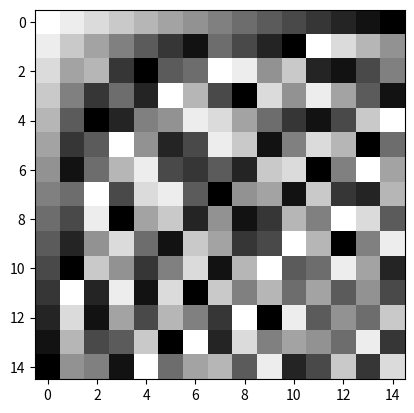

Here is the Python script that generated this plot:
import numpy as np
from matplotlib import pyplot as plt

class GF:
    irreducibles = {
        2: 0b111,
        3: 0b1101,
        4: 0b11001,
        5: 0b100101,
        6: 0b1100001,
        7: 0b11000001,
        8: 0b100011101,
    }

# Constructor
    def __init__(self, e):
        self.e = e

# Num and Poly conversions
    def _num2poly(self, x: int | np.poly1d):
        if type(x) is int or type(x) is np.int_:
            return np.poly1d([int(x) for x in bin(x)[2:]])
        elif type(x) is np.poly1d:
            return x

    def _nums2polys(self, *arg):
        return tuple(self._num2poly(num) for num in arg)

    def _poly2num(self, x: int | np.poly1d):
        if type(x) is int or type(x) is np.int_:
            return x
        elif type(x) is np.poly1d:
            return int("".join([str(int(i % 2)) for i in x.c]), 2)

    def _polys2nums(self, *arg):
        return tuple(self._poly2num(num) for num in arg)

    def _coeff_adjust(self, poly):
        return np.poly1d([x % 2 for x in poly.c])

# Mathematical operations with polynomial returns
    def _polymod(self, x, m):
        x, m = self._nums2polys(x, m)
        return self._coeff_adjust((x/m)[1])

    def _polydiv(self, x, d):
        x, d = self._nums2polys(x, d)
        return self._coeff_adjust((x/d)[0])

    def _polymul(self, x, y):
        x, y, m = self._nums2polys(x, y, self.irreducibles[self.e])
        return self._polymod(x*y, m)

    def _polyinverse(self, x):
        a, b = self._nums2polys(x, self.irreducibles[self.e])
        _, inv, _ = self._eGCD(a, b)
        return inv

    def get_padded_poly(self, length, poly):
        errpoly = self._num2poly(poly).c
        errpoly = np.pad(errpoly, [(length-len(errpoly), 0)])
        return errpoly

    def _eGCD(self, a, b):
        if self._poly2num(a) == 0:
            return b, 0, 1

        gcd, x1, y1 = self._eGCD(self._polymod(b, a), a)

        x = y1 - self._polymul(self._polydiv(b, a), x1)

        return gcd, x, x1

# Mathematical operations with integer representation returns
    def _mod(self, x, m):
        return self._poly2num(self._polymod(x, m))

    def _div(self, x, d):
        return self._poly2num(self._polydiv(x, d))

    def _mul(self, x, y):
        return self._poly2num(self._polymul(x, y))

    def _inverse(self, x):
        return self._poly2num(self._polyinverse(x))

# Functions for gaussian algorithm
    def gauss(self, generator):
        mat = np.array(generator)
        self.forward_elim(mat)
        self.backward_sub(mat)
        return mat

    def forward_elim(self, mat):
        for i in np.arange(min(mat.shape)):
            if mat[i, i] == 0:
                self.get_one(mat, i)
            self.zero_below(mat, i)

    def backward_sub(self, mat):
        for i in reversed(np.arange(min(mat.shape))):
            self.zero_above(mat, i)

    def zero_below(self, mat, i):
        for j, x in enumerate(mat[i+1:, i]):
            if x != 0:
                mat[j+i+1] = (mat[i]+mat[j+i+1]) % 2

    def zero_above(self, mat, i):
        for j, x in enumerate(mat[:i, i]):
            if x != 0:
                mat[j] = (mat[i]+mat[j]) % 2

    def get_one(self, mat, i):
        for n in np.arange(i, mat.shape[0]):
            if mat[n, i] == 1:
                mat[[i, n]] = mat[[n, i]]

# Linear code utility
    def check_canonical(self, mat):
        canonical = True
        for i in np.arange(min(mat.shape)):
            if np.sum(mat[:, i]) != 1 or mat[i, i] != 1:
                canonical = False
                break
        return canonical

    def get_generator_matrix(self, mat):
        n_mat = max(mat.shape)
        k_mat = n_mat - min(mat.shape)
        gen = np.zeros([k_mat, k_mat])
        for x in np.arange(k_mat):
            gen[x, x] = 1

        gen = np.hstack([gen, mat[:, :k_mat].T])
        return gen

    def get_control_matrix(self, mat):
        k_mat = min(mat.shape)
        diff = max(mat.shape) - k_mat
        control = np.zeros([diff, diff])
        for x in np.arange(diff):
            control[x, x] = 1
        control = np.hstack([mat[:, k_mat:].T, control])
        return control

    def compute_syndromes(self, h):
        n_mat = max(h.shape)
        diffnk = min(h.shape)

        syndromes = []
        amount_of_syndromes = pow(2, diffnk)

        for triv in np.arange(n_mat):
            errpoly = self.get_padded_poly(n_mat, pow(2, triv))
            res = np.matmul([errpoly], h.T) % 2
            syndromes.append((errpoly, res[0]))

        for err in np.arange(pow(2, n_mat)):
            errpoly = self.get_padded_poly(n_mat, err)
            res = np.matmul([errpoly], h.T) % 2

            if not np.any([(syndrome == res).all() for _, syndrome in syndromes]):
                syndromes.append((errpoly, res[0]))
                if len(syndromes) == amount_of_syndromes:
                    break

        return syndromes

    def decode(self, message, control, syndromes):
        errpoly = self.get_padded_poly(max(control.shape), message)
        res = np.matmul([errpoly], control.T) % 2
        for codeword, syndrome in syndromes:
            if (syndrome == res).all():
                return ((errpoly - codeword) % 2)
    
# Hamming code utility
    def hamming(self, m):
        assert(m >= 3)
        n = pow(2, m)-1
        column_values = np.arange(1, n+1)
        for i in reversed(np.arange(m)):
            column_values = np.append(column_values, column_values[pow(2, i)-1])
            column_values = np.delete(column_values, pow(2, i)-1)

        mat = map(lambda poly: self.get_padded_poly(m, poly), column_values)
        mat = np.column_stack(list(mat))
        return mat

    def hamming_decode(self, message, control):
        errpoly = self.get_padded_poly(max(control.shape), message)
        syndrome = (np.matmul([errpoly], control.T) % 2)[0]
        if not (syndrome==0).all():
            factor = syndrome[np.nonzero(syndrome)[0][0]]
            search = syndrome * factor
            error_index = np.nonzero(np.all(control.T == search, axis=1))
            errpoly[error_index] = errpoly[error_index] - factor % 2
        return errpoly

# Reed muller codes
    def reed_muller(self, r, m):
        if r == 0:
            return np.ones((1,pow(2,m)))
        if r > m:
            return self.reed_muller(m, m)

        tl = self.reed_muller(r, m-1)
        br = self.reed_muller(r-1, m-1)
        bl = np.zeros((br.shape[0], tl.shape[1]))
        return self.forge_four_corners(tl, br, bl)

    def forge_four_corners(self, tl, br, bl):
        top = np.hstack((tl, tl))
        bot = np.hstack((bl, br))
        return np.vstack((top, bot))

# Reed solomon codes
    def find_primitive(self):
        q = pow(2, self.e)
        for alpha in range(1, q):
            acc = 1
            ls = []
            for i in range(0, q-1):
                acc = self._polymul(acc, alpha)
                ls.append(self._poly2num(acc))
            if len(ls) == len(set(ls)):
                return alpha

    def get_polynomials(self, d):
        alpha = self._num2poly(self.find_primitive())
        q = pow(2, self.e)
        acc = 1
        roots = []
        for i in range(q):
            acc = self._polymul(acc, alpha)
            roots.append([1, acc])

        gx = [1]
        for i in range(0, d-1):
            gx = self.nested_poly_mul(gx, roots[i])
        hx = [1]
        for i in range(d-1, q-1):
            hx = self.nested_poly_mul(hx, roots[i])

        return gx, hx

    def nested_poly_mul(self, a, b):
        res = [0]*(len(a)+len(b)-1)
        for powa, coeffa in enumerate(a):
            for powb, coeffb in enumerate(b):
                if isinstance(coeffa, int):
                    coeffa = np.poly1d([coeffa])
                if isinstance(coeffb, int):
                    coeffb = np.poly1d([coeffb])
                res[powa+powb] += self._polymul(coeffa, coeffb)
        return [self._coeff_adjust(x) for x in res]

    def get_matrices(self, d):
        gx, hx = self.get_polynomials(d)
        q = pow(2, self.e)
        g = np.zeros([q-d, q-1], dtype=np.poly1d)
        h = np.zeros([d-1, q-1], dtype=np.poly1d)
        for i in range(q-d):
            g[i, i:len(gx)+i] = gx[::-1]
        for i in range(d-1):
            h[i, i:len(hx)+i] = hx[::]

        return g, h

    def vandermonde_matrix(self, d):
        alpha = self.find_primitive()
        q = pow(2, self.e)
        h = np.empty([d-1, q-1], dtype=np.poly1d)
        for i in range(1, d):
            for j in range(0,q-1):
                acc = 1
                for k in range(i*j):
                    acc = self._polymul(acc, alpha)
                h[i-1, j] = acc
        return h

# Interface methods (many of these methods will be removed to become tests)
    def multable(self):
        a = b = np.arange(pow(2, self.e))[1:]
        return np.array([[self._mul(x, y) for y in b] for x in a])

    def show_multable(self):
        plt.imshow(np.subtract(0, self.multable()), 'gray')
        plt.show()

    def inverses(self):
        for num in np.arange(1, pow(2, self.e)):
            inv = self._inverse(num)
            print(f"u = {num:>4} | u⁻¹ = {inv:>4}")

    def verify_inverses(self):
        for num in np.arange(1, pow(2, self.e)):
            inv = self._inverse(num)
            print(f"u * u⁻¹ = {self._mul(num, inv)}")

    def verify_cummutativity(self):
        a = 2
        b = pow(2, self.e-1)
        c = pow(2, self.e)-1
        ab = self._mul(a, b)
        bc = self._mul(b, c)
        print(f'a={a}, b={b}, c={c}')
        print(f'ab={ab}, bc={bc}')
        print(
            f'(ab)c={self._mul(ab, c)}, a(bc)={self._mul(a, bc)}')

    def demo_gauss(self):
        m = 4
        generator_matrix = self.get_generator_matrix(self.hamming(m))
        generator_matrix = self.gauss(generator_matrix)
        control_matrix = self.get_control_matrix(generator_matrix)
        
        syndrome_table = self.compute_syndromes(control_matrix)
        
        for entry in syndrome_table:
            print(*entry)

        n = pow(2,m)-1

        print('There should be no prints happening here!')
        for i in np.arange(pow(2,n)):
            decoded = self.decode(i, control_matrix, syndrome_table)
            original = self.get_padded_poly(n, i)
            difference = sum(i != j for i, j in zip(original, decoded))
            if difference > 1:
                print(difference)
        print('If there were no prints, thats great!')

        print('There should be no prints happening here!')
        for i in np.arange(pow(2,n)):
            decoded = self.hamming_decode(i, control_matrix)
            original = self.get_padded_poly(n, i)
            difference = sum(i != j for i, j in zip(original, decoded))
            if difference > 1:
                print(difference)
        print('If there were no prints, thats great!')

    def verify_reed_solomon(self, d):
        g , h1 = self.get_matrices(d)
        h = self.vandermonde_matrix(d)

        a = np.matmul(g, h1.T)
        for i in range(a.shape[0]):
            for j in range(a.shape[1]):
                a[i, j] = self._polymod(a[i, j], self.irreducibles[self.e])
        print(a)


GF(4).show_multable()
GF(4).verify_cummutativity()
GF(4).inverses()
GF(4).verify_inverses()
GF(4).demo_gauss()
print(GF(4).reed_muller(2,4))
GF(4).verify_reed_solomon(5)